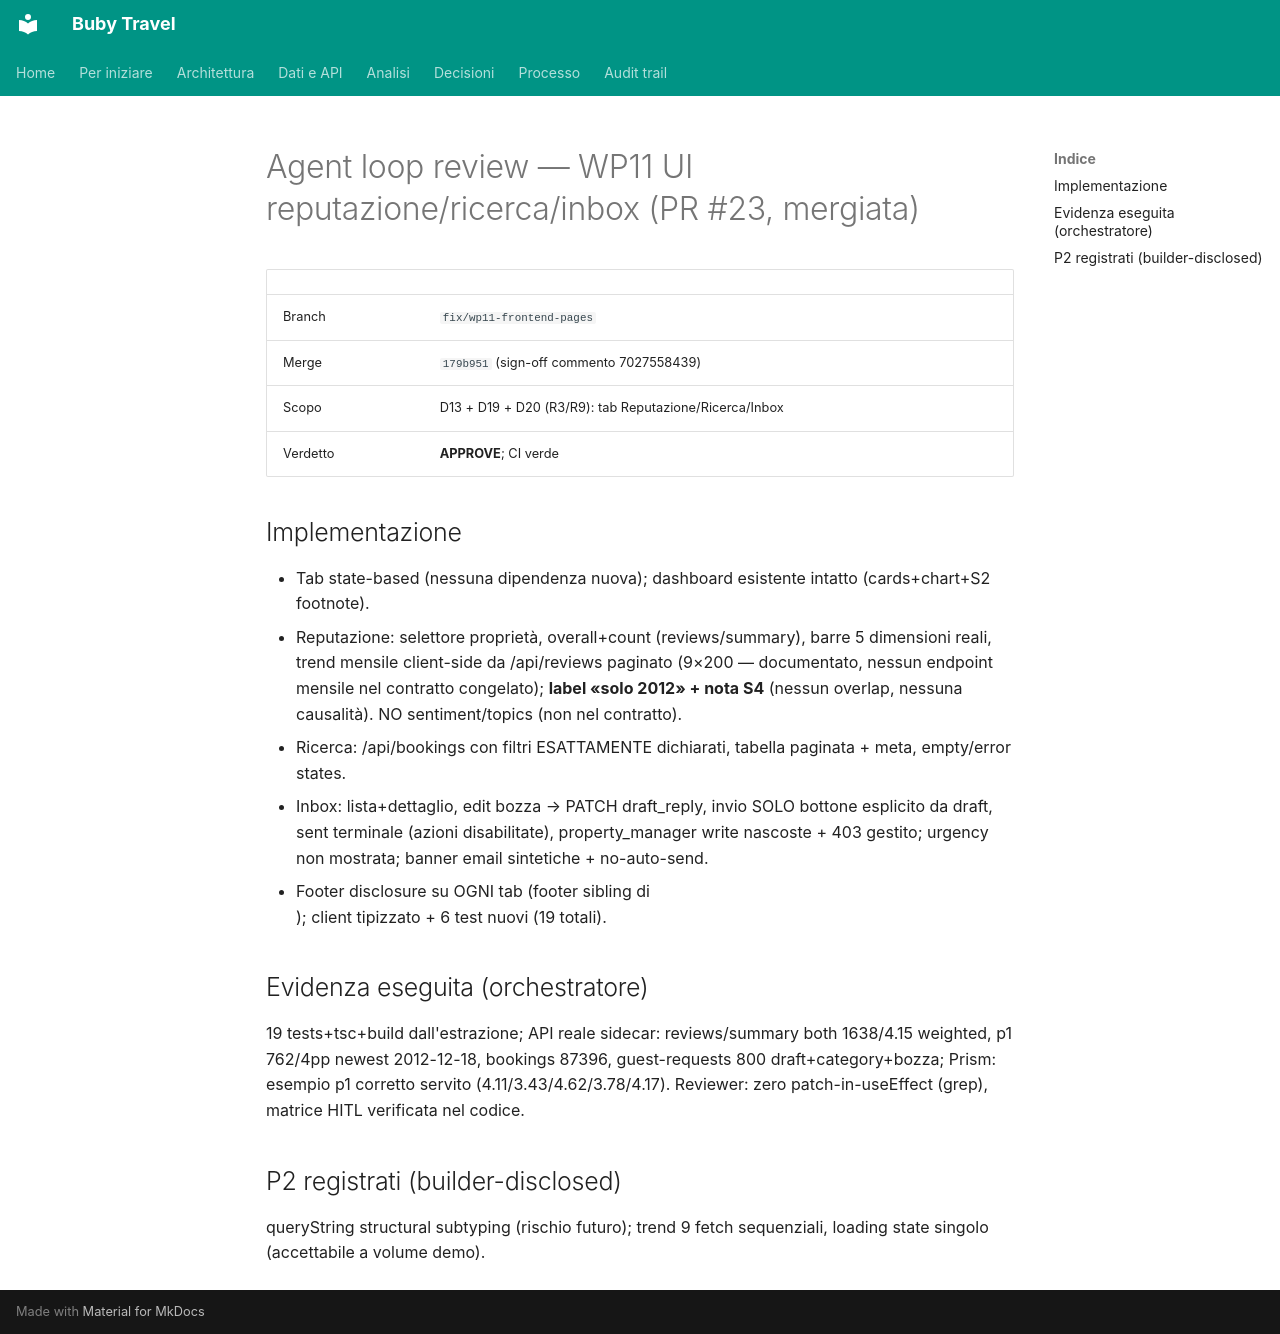

repository: suzukiven0m/finto-booking · page: reviews/2026-11-19-wp11/index.html · generator: mkdocs

# Agent loop review — WP11 UI reputazione/ricerca/inbox (PR #23, mergiata)

| | |
|---|---|
| Branch | `fix/wp11-frontend-pages` |
| Merge | `179b951` (sign-off commento 7027558439) |
| Scopo | D13 + D19 + D20 (R3/R9): tab Reputazione/Ricerca/Inbox |
| Verdetto | **APPROVE**; CI verde |

## Implementazione
- Tab state-based (nessuna dipendenza nuova); dashboard esistente intatto (cards+chart+S2 footnote).
- Reputazione: selettore proprietà, overall+count (reviews/summary), barre 5 dimensioni reali, trend mensile client-side da /api/reviews paginato (9×200 — documentato, nessun endpoint mensile nel contratto congelato); **label «solo 2012» + nota S4** (nessun overlap, nessuna causalità). NO sentiment/topics (non nel contratto).
- Ricerca: /api/bookings con filtri ESATTAMENTE dichiarati, tabella paginata + meta, empty/error states.
- Inbox: lista+dettaglio, edit bozza → PATCH draft_reply, invio SOLO bottone esplicito da draft, sent terminale (azioni disabilitate), property_manager write nascoste + 403 gestito; urgency non mostrata; banner email sintetiche + no-auto-send.
- Footer disclosure su OGNI tab (footer sibling di <main>); client tipizzato + 6 test nuovi (19 totali).

## Evidenza eseguita (orchestratore)
19 tests+tsc+build dall'estrazione; API reale sidecar: reviews/summary both 1638/4.15 weighted, p1 762/4pp newest 2012-12-18, bookings 87396, guest-requests 800 draft+category+bozza; Prism: esempio p1 corretto servito (4.11/3.43/4.62/3.78/4.17). Reviewer: zero patch-in-useEffect (grep), matrice HITL verificata nel codice.

## P2 registrati (builder-disclosed)
queryString structural subtyping (rischio futuro); trend 9 fetch sequenziali, loading state singolo (accettabile a volume demo).
